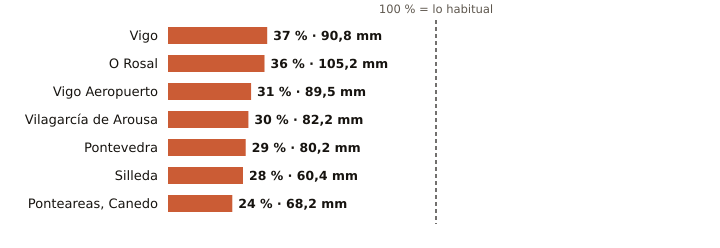

The table this chart was drawn from, first rows:
estacion, provincia, indicativo, mm_otono, referencia_mm, pct, periodo_referencia, hasta, hora
Vigo, Pontevedra, 1496X, 90.8, 244.4, 37, 2004-2025, 2026-10-29, 15
O Rosal, Pontevedra, 1730E, 105.2, 289.9, 36, 1991-2020, 2026-10-29, 15
Vigo Aeropuerto, Pontevedra, 1495, 89.5, 289.1, 31, 1991-2020, 2026-10-29, 17
Vilagarcía de Arousa, Pontevedra, 1477V, 82.2, 270.0, 30, 2009-2025, 2026-10-29, 15
Pontevedra, Pontevedra, 1484C, 80.2, 279.4, 29, 1991-2020, 2026-10-29, 17
Silleda, Pontevedra, 1466A, 60.4, 212.0, 28, 1991-2025, 2026-10-29, 13
Pontevedra, Pontevedra, 1484C, 79.6, 279.4, 28, 1991-2020, 2026-10-29, 17
Ponteareas, Canedo, Pontevedra, 1723X, 68.2, 288.6, 24, 2004-2025, 2026-10-29, 14
